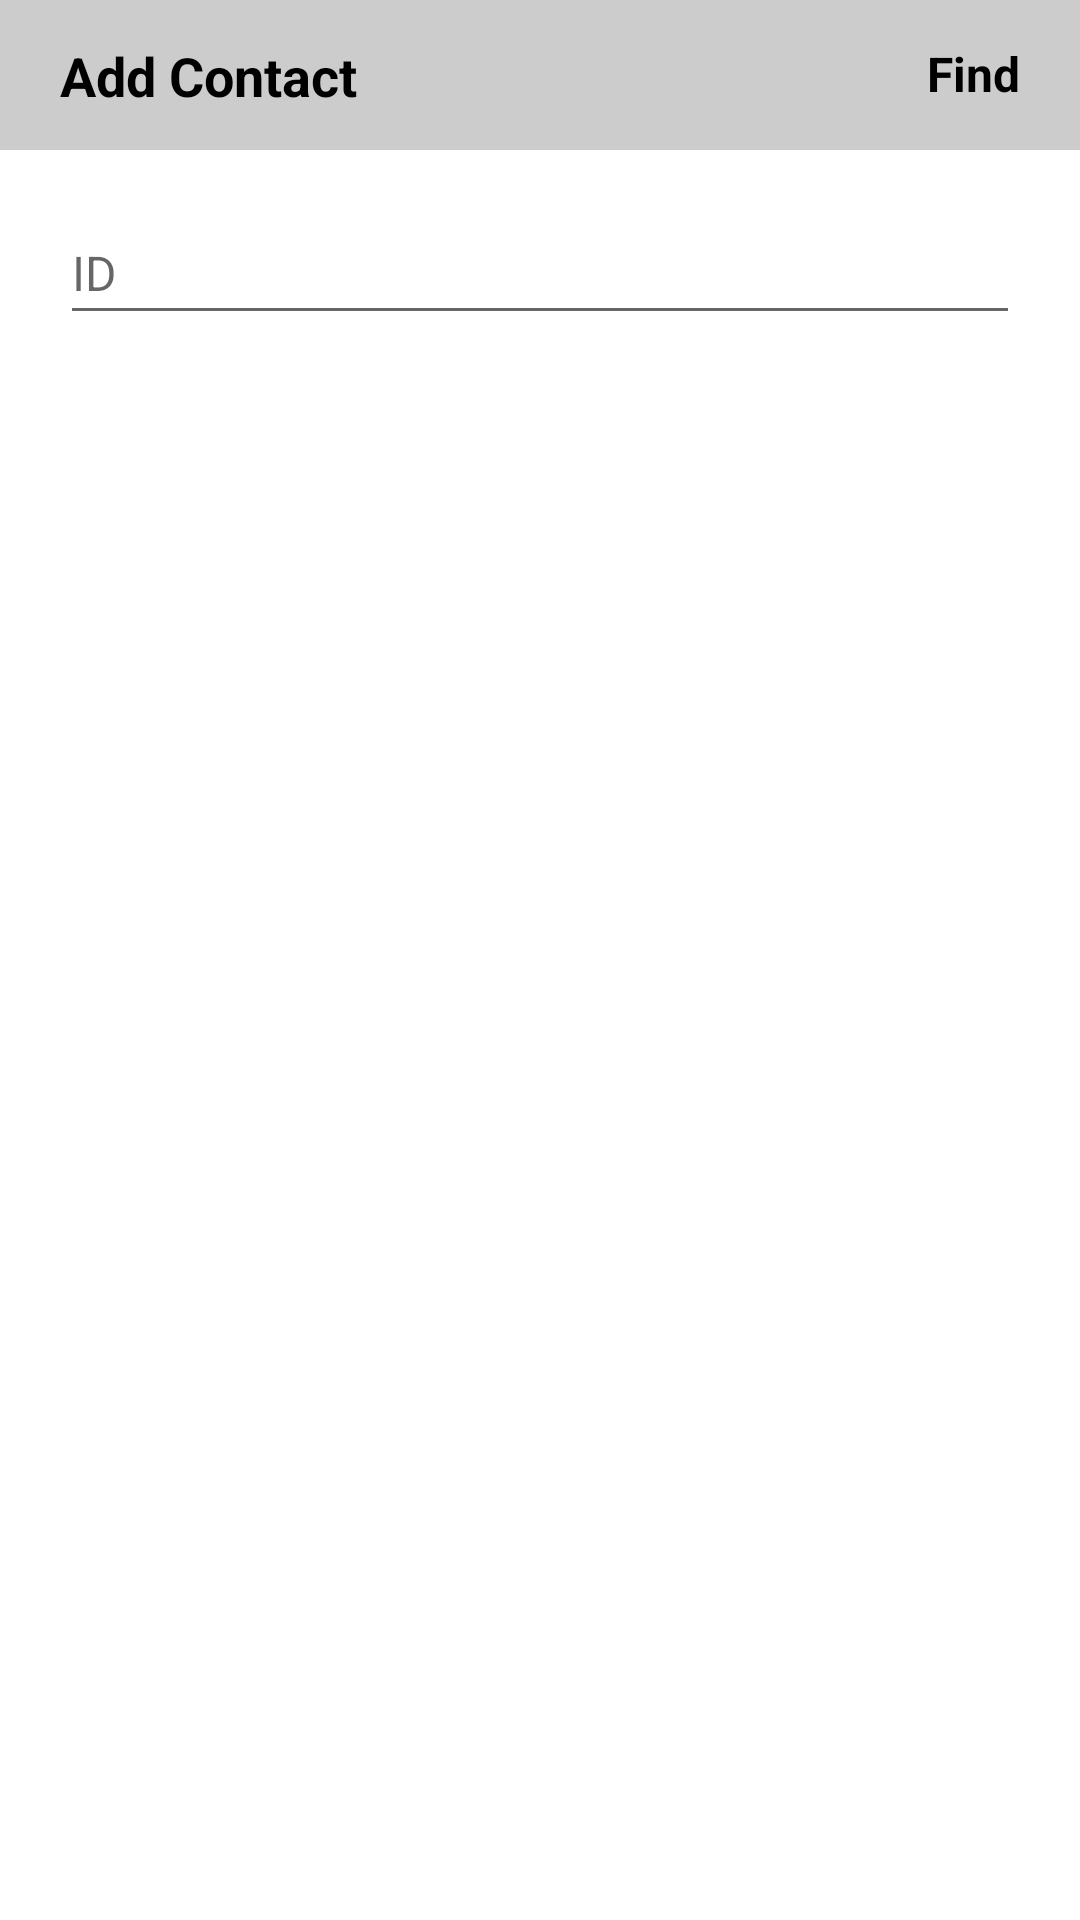

This screen was rendered from an Android layout file. Write that file and the resources it references.
<!-- AndroidManifest.xml: application theme Theme.FireRTC -->
<!-- res/layout/activity_add_contact.xml -->
<?xml version="1.0" encoding="utf-8"?>
<layout xmlns:android="http://schemas.android.com/apk/res/android"
    xmlns:app="http://schemas.android.com/apk/res-auto"
    xmlns:tools="http://schemas.android.com/tools">

    <androidx.constraintlayout.widget.ConstraintLayout
        android:layout_width="match_parent"
        android:layout_height="match_parent"
        tools:context=".activity.AddContactActivity">

        <androidx.constraintlayout.widget.ConstraintLayout
            android:id="@+id/top_bar"
            android:layout_width="match_parent"
            android:layout_height="50dp"
            android:background="@color/background_gray"
            app:layout_constraintTop_toTopOf="parent">

            <TextView
                android:layout_width="wrap_content"
                android:layout_height="wrap_content"
                android:layout_marginStart="20dp"
                android:text="@string/add_contact"
                android:textColor="@color/black"
                android:textSize="18sp"
                android:textStyle="bold"
                app:layout_constraintTop_toTopOf="parent"
                app:layout_constraintBottom_toBottomOf="parent"
                app:layout_constraintLeft_toLeftOf="parent" />

            <TextView
                android:id="@+id/tv_find"
                android:layout_width="wrap_content"
                android:layout_height="wrap_content"
                android:gravity="center_vertical"
                android:text="@string/find"
                android:textSize="16sp"
                android:textStyle="bold"
                android:textColor="@color/black"
                android:includeFontPadding="false"
                android:paddingHorizontal="10dp"
                android:paddingVertical="10dp"
                android:layout_marginEnd="10dp"
                app:layout_constraintTop_toTopOf="parent"
                app:layout_constraintBottom_toBottomOf="parent"
                app:layout_constraintRight_toRightOf="parent" />

        </androidx.constraintlayout.widget.ConstraintLayout>

        <EditText
            android:id="@+id/et_id"
            android:layout_width="match_parent"
            android:layout_height="wrap_content"
            android:hint="@string/id"
            android:textColor="@color/black"
            android:textSize="16sp"
            android:inputType="text"
            android:maxLines="1"
            android:paddingVertical="10dp"
            android:layout_marginHorizontal="20dp"
            android:layout_marginTop="20dp"
            app:layout_constraintLeft_toLeftOf="parent"
            app:layout_constraintRight_toRightOf="parent"
            app:layout_constraintTop_toBottomOf="@id/top_bar" />

        <TextView
            android:id="@+id/tv_warning"
            android:layout_width="wrap_content"
            android:layout_height="wrap_content"
            android:layout_marginTop="10dp"
            android:layout_marginStart="20dp"
            android:textColor="@color/warning_text"
            android:textSize="14sp"
            app:layout_constraintLeft_toLeftOf="parent"
            app:layout_constraintTop_toBottomOf="@+id/et_id" />

        <TextView
            android:id="@+id/tv_name"
            android:layout_width="wrap_content"
            android:layout_height="wrap_content"
            android:layout_marginTop="50dp"
            android:visibility="invisible"
            android:textColor="@color/text_gray"
            android:textSize="20sp"
            app:layout_constraintLeft_toLeftOf="parent"
            app:layout_constraintRight_toRightOf="parent"
            app:layout_constraintTop_toBottomOf="@+id/et_id" />

        <TextView
            android:id="@+id/tv_add"
            android:layout_width="wrap_content"
            android:layout_height="wrap_content"
            android:layout_marginTop="10dp"
            android:padding="10dp"
            android:background="@color/background_gray"
            android:text="@string/add"
            android:textColor="@color/black"
            android:textSize="20sp"
            android:visibility="invisible"
            app:layout_constraintLeft_toLeftOf="parent"
            app:layout_constraintRight_toRightOf="parent"
            app:layout_constraintTop_toBottomOf="@+id/tv_name" />

    </androidx.constraintlayout.widget.ConstraintLayout>

</layout>
<!-- resources referenced by this layout -->
<resources>
  <color name="background_gray">#FFCCCCCC</color>
  <color name="black">#FF000000</color>
  <color name="text_gray">#FF333333</color>
  <color name="warning_text">#F05A43</color>
  <string name="add">Add</string>
  <string name="add_contact">Add Contact</string>
  <string name="find">Find</string>
  <string name="id">ID</string>
  <style name="Theme.FireRTC" parent="Theme.MaterialComponents.DayNight.NoActionBar">
          
          <item name="colorPrimary">@color/purple_200</item>
          <item name="colorPrimaryVariant">@color/purple_700</item>
          <item name="colorOnPrimary">@color/black</item>
          
          <item name="colorSecondary">@color/teal_200</item>
          <item name="colorSecondaryVariant">@color/teal_200</item>
          <item name="colorOnSecondary">@color/black</item>
          
          <item name="android:statusBarColor">?attr/colorPrimaryVariant</item>
          
          <item name="android:windowSplashScreenBackground">@color/app_color</item>
          <item name="android:windowSplashScreenAnimatedIcon">@drawable/round_call_24</item>
          <item name="android:windowSplashScreenAnimationDuration">1000</item>
      </style>
  <color name="purple_200">#FFBB86FC</color>
  <color name="purple_700">#FF3700B3</color>
  <color name="teal_200">#FF03DAC5</color>
  <color name="app_color">#448AFF</color>
</resources>
